10-way image classification set "dataset" from GitHub (Navoneel-nath/Flipkart-Grid-6.0); label vocabulary: garlic, ginger, guava, lemon, tomato, apple, cucumber, green chili, onion, potato.

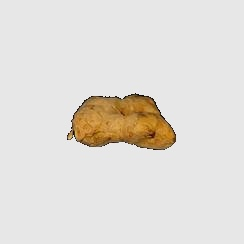
Label: ginger

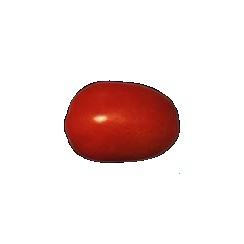
Label: tomato

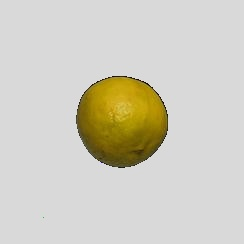
Label: lemon

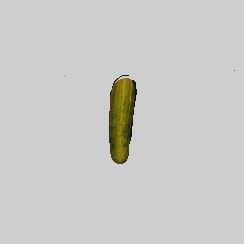
Label: cucumber

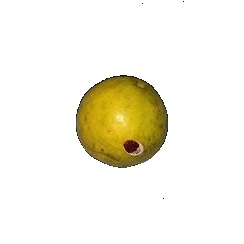
Label: guava

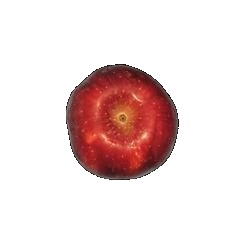
Label: apple
